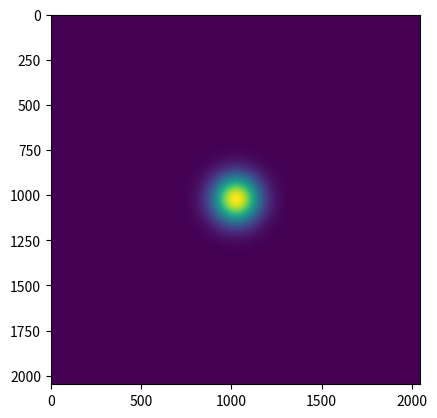
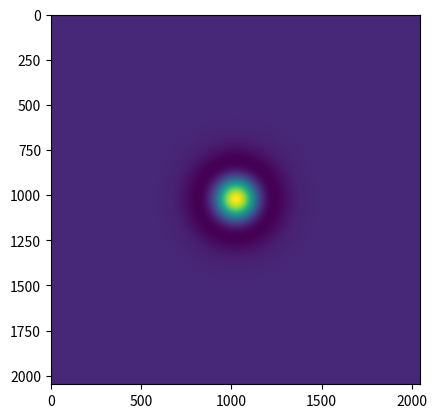

Generate these figures, in order, with matplotlib:
#!/usr/bin/env python3
"""
Python function to write NumPy arrays to binary files in Fortran-compatible format.

Binary file format:
- Header: 2 int32 values (dimensions n1, n2)
- Data: n1 x n2 double precision (float64) values in column-major order
"""
import numpy as np
import struct


def write_binary_for_fortran(filepath, data):
    """
    Write a NumPy array to a binary file in Fortran-compatible format.
    
    The binary file will contain:
    - Header: 2 int32 values representing the array dimensions
    - Data: Double precision (float64) values in column-major (Fortran) order
    
    Parameters:
    -----------
    filepath : str
        Path to the output binary file
    data : numpy.ndarray
        2D NumPy array to write. Will be converted to float64 if needed.
        
    Returns:
    --------
    None
    
    Raises:
    -------
    ValueError : If data is not a 2D array
    
    Example:
    --------
    >>> import numpy as np
    >>> data = np.random.randn(10, 15)
    >>> write_binary_for_fortran('output.bin', data)
    """
    # Ensure data is a NumPy array
    data = np.asarray(data)
    
    # Check that data is 2D
    if data.ndim != 2:
        raise ValueError(f"Data must be 2D array, got {data.ndim}D array")
    
    # Get dimensions
    n1, n2 = data.shape
    
    # Convert to float64 (double precision) if not already
    data_f64 = data.astype(np.float64, copy=False)
    
    # Write to binary file
    with open(filepath, 'wb') as f:
        # Write header (2 int32 values)
        # Using native byte order (system default)
        f.write(struct.pack('ii', n1, n2))
        
        # Write data in column-major (Fortran) order
        # Transpose to convert from row-major (C) to column-major (Fortran)
        f.write(data_f64.T.tobytes())
    
    print(f"Successfully wrote binary file: {filepath}")
    print(f"  Dimensions: {n1} x {n2}")
    print(f"  File size: {2*4 + n1*n2*8} bytes")


def read_binary_from_fortran(filepath):
    """
    Read a binary file in Fortran format back into a NumPy array.
    
    This is useful for testing and verification.
    
    Parameters:
    -----------
    filepath : str
        Path to the binary file
        
    Returns:
    --------
    data : numpy.ndarray
        2D NumPy array with the data from the file
    """
    with open(filepath, 'rb') as f:
        # Read header (2 int32 values)
        n1, n2 = struct.unpack('ii', f.read(8))
        
        # Read data
        data_bytes = f.read(n1 * n2 * 8)
        
        # Convert to NumPy array and reshape
        # Data is in column-major order, so read with Fortran order
        data = np.frombuffer(data_bytes, dtype=np.float64).reshape((n2, n1)).T
    
    print(f"Successfully read binary file: {filepath}")
    print(f"  Dimensions: {n1} x {n2}")
    
    return data


if __name__ == "__main__":
    import matplotlib.pyplot as plt
    r = np.linspace(-8, 8, 2048) ** 2
    r = np.add.outer(r,r)
    k = np.exp(-r)
    plt.imshow(k)
    plt.show()
    plt.imshow(k - 0.5*np.exp(-r/2))
    plt.show()
    write_binary_for_fortran("kernel1.bin", k)
    write_binary_for_fortran("kernel2.bin", k - 0.5*np.exp(-r/2))
    write_binary_for_fortran("kernel3.bin", k*0)
